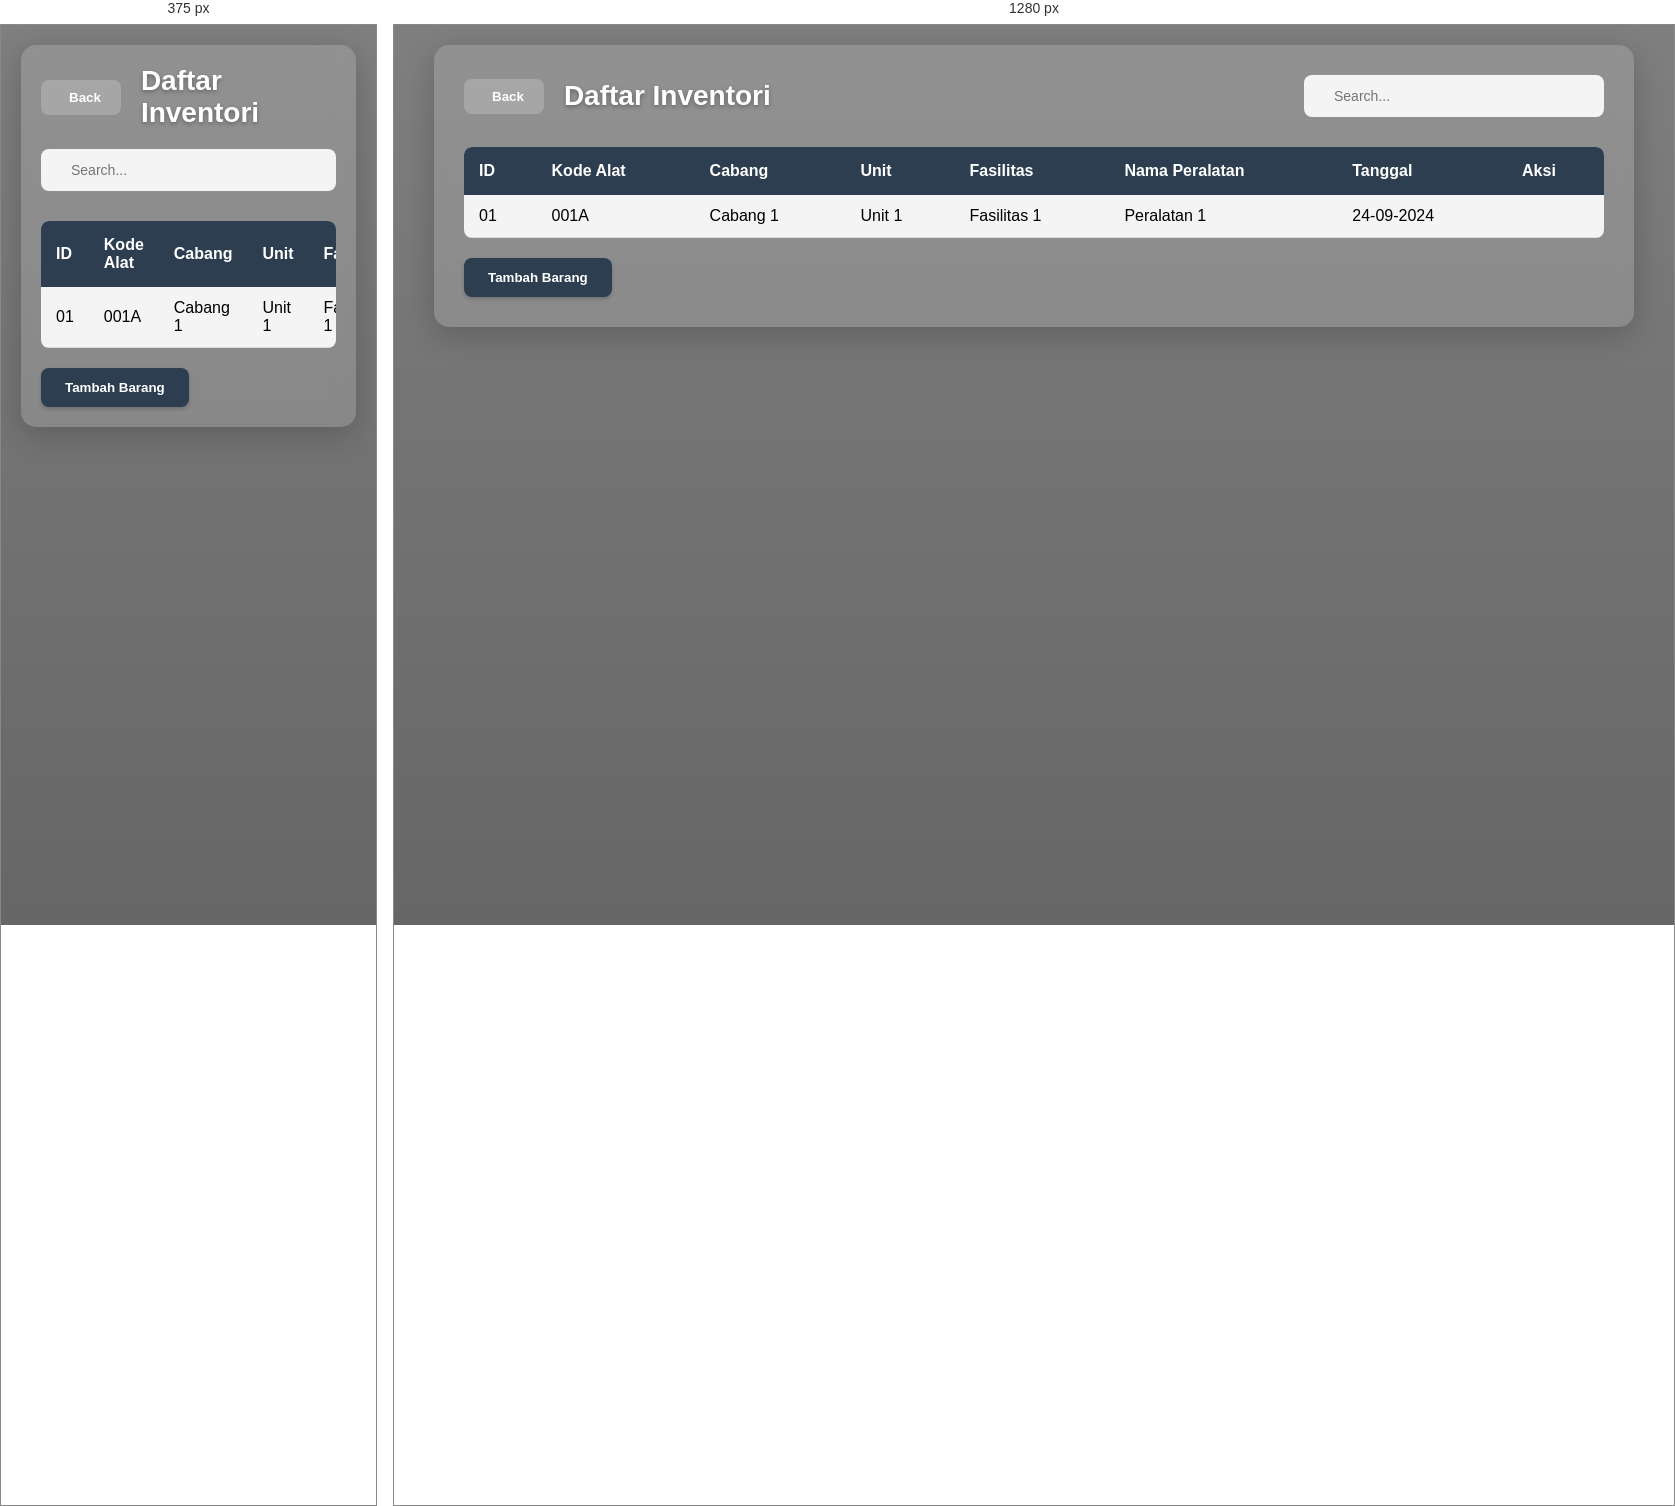
Rendered at 375 px and 1280 px, left to right.

<!-- file: inventory.html -->
<!DOCTYPE html>
<html lang="en">
<head>
    <meta charset="UTF-8">
    <meta name="viewport" content="width=device-width, initial-scale=1.0">
    <title>Sistem Inventori</title>
    <link rel="stylesheet" href="inventory.css">
    <link rel="stylesheet" href="https://cdnjs.cloudflare.com/ajax/libs/font-awesome/6.5.1/css/all.min.css">
</head>
<body>
    <div class="container">
        <div class="header">
            <div class="header-left">
                <button class="back-button" onclick="window.location.href='homepage.html'">
                    <i class="fas fa-arrow-left"></i>
                    Back
                </button>
                <h1>Daftar Inventori</h1>
            </div>
            <div class="search-bar">
                <i class="fas fa-search"></i>
                <input type="text" placeholder="Search...">
            </div>
        </div>

        <table>
            <thead>
                <tr>
                    <th>ID</th>
                    <th>Kode Alat</th>
                    <th>Cabang</th>
                    <th>Unit</th>
                    <th>Fasilitas</th>
                    <th>Nama Peralatan</th>
                    <th>Tanggal</th>
                    <th>Aksi</th>
                </tr>
            </thead>
            <tbody>
                <tr>
                    <td>01</td>
                    <td>001A</td>
                    <td>Cabang 1</td>
                    <td>Unit 1</td>
                    <td>Fasilitas 1</td>
                    <td>Peralatan 1</td>
                    <td>24-09-2024</td>
                    <td>
                        <div class="action-buttons">
                            <button class="action-button" onclick="openEditInventoryDialog('01', '001A', 'Cabang 1', 'Unit 1', 'Fasilitas 1', 'Peralatan 1', '24-09-2024')">
                                <i class="fas fa-edit"></i>
                            </button>
                            <button class="action-button" onclick="openDeleteInventoryDialog()">
                                <i class="fas fa-trash-alt"></i>
                            </button>
                            
                        </div>
                    </td>
                </tr>
            </tbody>
        </table>

        <button class="add-button-inventory" onclick="showAddInventoryDialog()">
            <i class="fas fa-plus"></i> Tambah Barang
        </button>
    </div>

    <!-- Add Inventory Dialog -->
    <div class="dialog-overlay" id="addInventoryDialog">
        <div class="dialog">
            <div class="dialog-header">
                <h2>Tambah Data Inventori</h2>
            </div>
            <div class="dialog-content">
                <form id="inventoryForm">
                    <div class="form-grid">
                        <div class="form-group">
                            <label for="id">ID</label>
                            <input type="text" id="id" class="form-input" required>
                        </div>
                        
                        <div class="form-group">
                            <label for="unit">Unit</label>
                            <input type="text" id="unit" class="form-input" required>
                        </div>
                        
                        <div class="form-group">
                            <label for="kodeAlat">Kode Alat</label>
                            <input type="text" id="kodeAlat" class="form-input" required>
                        </div>
                        
                        <div class="form-group">
                            <label for="fasilitas">Fasilitas</label>
                            <input type="text" id="fasilitas" class="form-input" required>
                        </div>
                        
                        <div class="form-group">
                            <label for="namaPeralatan">Nama Peralatan</label>
                            <input type="text" id="namaPeralatan" class="form-input" required>
                        </div>
                        
                        <div class="form-group">
                            <label for="cabang">Cabang</label>
                            <input type="text" id="cabang" class="form-input" required>
                        </div>

                        <div class="form-group">
                            <label for="tanggal">Tanggal</label>
                            <input type="text" id="tanggal" class="form-input" required>
                        </div>
                    </div>
                    
                    <div class="dialog-actions">
                        <button type="button" class="btn-cancel" onclick="closeInventoryDialog()">Cancel</button>
                        <button type="submit" class="btn-save">Save</button>
                    </div>
                </form>
            </div>
        </div>
    </div>

    <!-- edit inventory dialog -->
    <div class="dialog-overlay" id="editInventoryDialog" style="display: none;">
        <div class="dialog">
            <div class="dialog-header">
                <h2>Edit Data Inventori</h2>
            </div>
            <div class="dialog-content">
                <form id="editForm">
                    <div class="form-grid">
                        <div class="form-group">
                            <label for="editId">ID</label>
                            <input type="text" id="editId" class="form-input" readonly>
                        </div>
                        <div class="form-group">
                            <label for="editKodeAlat">Kode Alat</label>
                            <input type="text" id="editKodeAlat" class="form-input" required>
                        </div>
                        <div class="form-group">
                            <label for="editNamaPeralatan">Nama Peralatan</label>
                            <input type="text" id="editNamaPeralatan" class="form-input" required>
                        </div>
                        <div class="form-group">
                            <label for="editUnit">Unit</label>
                            <input type="text" id="editUnit" class="form-input" required>
                        </div>
                        <div class="form-group">
                            <label for="editFasilitas">Fasilitas</label>
                            <input type="text" id="editFasilitas" class="form-input" required>
                        </div>
                        <div class="form-group">
                            <label for="editCabang">Cabang</label>
                            <input type="text" id="editCabang" class="form-input" required>
                        </div>
                        <div class="form-group">
                            <label for="editTanggal">Tanggal</label>
                            <input type="text" id="editTanggal" class="form-input" required>
                        </div>
                    </div>
    
                    <div class="dialog-actions">
                        <button type="button" class="btn-cancel" onclick="closeEditInventoryDialog()">Cancel</button>
                        <button type="submit" class="btn-save">Save</button>
                    </div>
                </form>
            </div>
        </div>
    </div>

    <!-- delete inventory dialog -->
    <div class="dialog-overlay-delete" id="deleteDialog" style="display: none;">
        <div class="dialog-delete">
            <div class="dialog-header-delete">
                <span>Anda yakin akan menghapus data ini?</span>
            </div>
            <div class="dialog-actions-delete">
                <button class="btn-delete" onclick="confirmDeleteInventory()">Delete</button>
                <button class="btn-cancel-delete" onclick="closeDeleteInventoryDialog()">Cancel</button>
            </div>
        </div>
    </div>
    
    <script src="script.js"></script>
</body>
</html>

/* @media block from inventory.css */
@media (max-width: 768px) {
    .header {
        flex-direction: column;
        gap: 20px;
    }
    
    .header-left {
        width: 100%;
        justify-content: space-between;
    }
    
    .search-bar {
        width: 100%;
    }
    
    .container {
        padding: 20px;
    }
    
    table {
        display: block;
        overflow-x: auto;
    }

    .form-grid {
        grid-template-columns: 1fr;
    }
    
    .dialog {
        width: 95%;
        margin: 20px;
    }
}